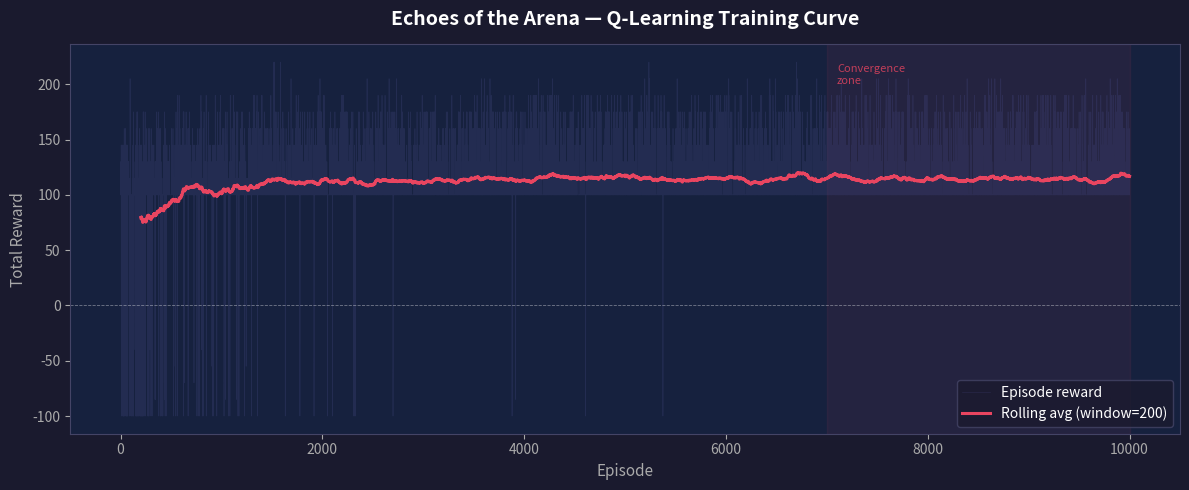

Write Python code to recreate this figure.
"""
=============================================================================
  Echoes of the Arena — Reinforcement Learning Agent Training Script
  File: training/train_rl_agent.py
=============================================================================

  Q-Learning (Bellman Equation):
  Q(s,a) <- Q(s,a) + alpha * [r + gamma * max_a' Q(s',a') - Q(s,a)]

  Where:
    Q(s,a)              = current Q-value for state s, action a
    alpha               = learning rate (how fast we update)
    r                   = immediate reward received
    gamma               = discount factor (how much we value future rewards)
    max_a' Q(s',a')     = best possible Q-value in the next state s'

=============================================================================
"""

import os
import numpy as np
import matplotlib.pyplot as plt
import matplotlib.patches as mpatches

# ── Reproducibility ──────────────────────────────────────────────────────────
np.random.seed(42)

# ── Hyperparameters ──────────────────────────────────────────────────────────
EPISODES        = 10_000
ALPHA           = 0.1       # Learning rate
GAMMA           = 0.95      # Discount factor
EPSILON_START   = 1.0       # Initial exploration rate
EPSILON_END     = 0.05      # Minimum exploration rate
EPSILON_DECAY   = 0.9995    # Decay multiplier per episode
ROLLING_WINDOW  = 200       # Window for rolling-average reward plot

# ── Action Indices ────────────────────────────────────────────────────────────
# Player (simulated bot) actions
PLAYER_HONORABLE_STRIKE  = 0
PLAYER_DEFEND            = 1
PLAYER_DISHONORABLE_POISON = 2

# Agent (enemy gladiator) actions
AGENT_LIGHT_ATTACK = 0
AGENT_HEAVY_ATTACK = 1
AGENT_BLOCK        = 2

N_AGENT_ACTIONS = 3

# ── State-space dimensions ───────────────────────────────────────────────────
# player_hp_bin:    0=Dead | 1=Low(1-30) | 2=Med(31-70) | 3=High(71-100)  → 4
# enemy_hp_bin:     0=Dead | 1=Low(1-30) | 2=Med(31-70) | 3=High(71-100)  → 4
# player_honor_bin: 0=Dishonorable(<40) | 1=Neutral(40-60) | 2=Honorable(>60) → 3
STATE_DIMS = (4, 4, 3)


# =============================================================================
#  Helper utilities
# =============================================================================

def discretize_hp(hp: float) -> int:
    """Map a continuous HP value to a bin index."""
    if hp <= 0:
        return 0
    elif hp <= 30:
        return 1
    elif hp <= 70:
        return 2
    else:
        return 3


def discretize_honor(honor: float) -> int:
    """Map a continuous Honor score to a bin index."""
    if honor < 40:
        return 0   # Dishonorable
    elif honor <= 60:
        return 1   # Neutral
    else:
        return 2   # Honorable


# =============================================================================
#  Arena Environment
# =============================================================================

class ArenaEnv:
    """
    Custom Gladiator Arena environment for Q-Learning.

    State  : (player_hp_bin, enemy_hp_bin, player_honor_bin)
    Actions: 0=Light Attack | 1=Heavy Attack | 2=Block  (agent perspective)
    """

    # Base combat constants
    HP_MAX          = 100
    HONOR_MAX       = 100

    # Damage / effect tables
    LIGHT_DMG       = (8,  15)    # (min, max)
    HEAVY_DMG       = (18, 30)
    HONORABLE_DMG   = (10, 18)
    POISON_DMG_BASE = 12          # fixed per tick; counts as dishonorable
    DEFEND_BLOCK    = 0.5         # 50 % damage reduction for player on defend

    # Honor impact
    HONOR_PENALTY_POISON  = -20
    HONOR_BONUS_HONORABLE =  10

    def __init__(self):
        self.reset()

    # ------------------------------------------------------------------
    def reset(self) -> tuple:
        """Reset to a fresh episode and return the initial discrete state."""
        self.player_hp    = float(self.HP_MAX)
        self.enemy_hp     = float(self.HP_MAX)
        self.player_honor = float(np.random.randint(30, 71))  # start neutral-ish
        self.done         = False
        return self._get_state()

    # ------------------------------------------------------------------
    def _get_state(self) -> tuple:
        return (
            discretize_hp(self.player_hp),
            discretize_hp(self.enemy_hp),
            discretize_honor(self.player_honor),
        )

    # ------------------------------------------------------------------
    def _simulate_player_action(self) -> int:
        """
        Heuristic bot for the player:
          - Prefers Honorable Strike (60 %)
          - Defends when low HP (25 %)
          - Uses Poison occasionally (15 %) → makes player Dishonorable
        """
        if self.player_hp < 30:
            probs = [0.30, 0.50, 0.20]
        else:
            probs = [0.60, 0.25, 0.15]
        return int(np.random.choice(3, p=probs))

    # ------------------------------------------------------------------
    def step(self, agent_action: int) -> tuple:
        """
        Execute one combat round.

        Returns
        -------
        next_state : tuple
        reward     : float
        done       : bool
        info       : dict  (debug metadata)
        """
        assert not self.done, "Episode already finished — call reset()."

        player_action = self._simulate_player_action()
        reward        = 0.0
        info          = {
            "player_action": player_action,
            "agent_action" : agent_action,
        }

        # ── Player attacks enemy ─────────────────────────────────────
        player_dmg = 0.0
        if player_action == PLAYER_HONORABLE_STRIKE:
            player_dmg = float(np.random.randint(*self.HONORABLE_DMG))
            self.player_honor = min(self.HONOR_MAX,
                                    self.player_honor + self.HONOR_BONUS_HONORABLE)

        elif player_action == PLAYER_DEFEND:
            # No damage this round; block handled below
            pass

        elif player_action == PLAYER_DISHONORABLE_POISON:
            player_dmg = float(self.POISON_DMG_BASE)
            self.player_honor = max(0,
                                    self.player_honor + self.HONOR_PENALTY_POISON)

        # ── Agent acts ───────────────────────────────────────────────
        agent_dmg          = 0.0
        blocked_this_round = False

        if agent_action == AGENT_LIGHT_ATTACK:
            agent_dmg = float(np.random.randint(*self.LIGHT_DMG))

        elif agent_action == AGENT_HEAVY_ATTACK:
            agent_dmg = float(np.random.randint(*self.HEAVY_DMG))

            # ── KEY ML CONDITION ──────────────────────────────────────
            # If the player is acting dishonorably (honor_bin == 0),
            # reward the agent +15 for choosing Heavy Attack to punish them.
            if discretize_honor(self.player_honor) == 0:
                reward += 15.0
                info["dishonorable_punishment_bonus"] = True

        elif agent_action == AGENT_BLOCK:
            blocked_this_round = True   # absorb player damage

        # ── Apply damage ─────────────────────────────────────────────
        # Agent blocks → player damage halved (or nullified on full block)
        if blocked_this_round:
            player_dmg *= (1.0 - self.DEFEND_BLOCK)

        # Player defends → agent damage halved
        if player_action == PLAYER_DEFEND:
            agent_dmg *= (1.0 - self.DEFEND_BLOCK)

        self.enemy_hp  = max(0.0, self.enemy_hp  - player_dmg)
        self.player_hp = max(0.0, self.player_hp - agent_dmg)

        info["player_dmg"] = player_dmg
        info["agent_dmg"]  = agent_dmg

        # ── Terminal conditions ───────────────────────────────────────
        if self.enemy_hp <= 0:
            reward += -100.0    # Agent (enemy gladiator) lost
            self.done = True
            info["outcome"] = "agent_loss"

        elif self.player_hp <= 0:
            reward += 100.0     # Agent wins!
            self.done = True
            info["outcome"] = "agent_win"

        next_state = self._get_state()
        return next_state, reward, self.done, info


# =============================================================================
#  Q-Learning Training Loop
# =============================================================================

def train() -> np.ndarray:
    """Run Q-Learning for EPISODES episodes. Returns the trained Q-table."""

    env     = ArenaEnv()
    q_table = np.zeros(STATE_DIMS + (N_AGENT_ACTIONS,))  # shape (4,4,3,3)
    epsilon = EPSILON_START

    episode_rewards  = []
    wins             = 0
    losses           = 0

    print("=" * 60)
    print("  Echoes of the Arena — Q-Learning Training")
    print(f"  Episodes : {EPISODES:,}")
    print(f"  α (alpha): {ALPHA}   γ (gamma): {GAMMA}")
    print(f"  ε start  : {EPSILON_START}  →  ε end: {EPSILON_END}")
    print("=" * 60)

    for ep in range(EPISODES):
        state       = env.reset()
        total_reward = 0.0

        while True:
            # ── ε-greedy action selection ─────────────────────────────
            if np.random.rand() < epsilon:
                action = np.random.randint(N_AGENT_ACTIONS)   # explore
            else:
                action = int(np.argmax(q_table[state]))       # exploit

            # ── Step the environment ──────────────────────────────────
            next_state, reward, done, _ = env.step(action)

            # ── Bellman update ────────────────────────────────────────
            # Q(s,a) <- Q(s,a) + alpha * [r + gamma * max Q(s',a') - Q(s,a)]
            best_next_q = np.max(q_table[next_state])
            td_target   = reward + GAMMA * best_next_q * (not done)
            td_error    = td_target - q_table[state + (action,)]
            q_table[state + (action,)] += ALPHA * td_error

            total_reward += reward
            state         = next_state

            if done:
                if reward >= 100:
                    wins  += 1
                elif reward <= -100:
                    losses += 1
                break

        # ── Decay epsilon ─────────────────────────────────────────────
        epsilon = max(EPSILON_END, epsilon * EPSILON_DECAY)
        episode_rewards.append(total_reward)

        # ── Progress log every 1 000 episodes ────────────────────────
        if (ep + 1) % 1_000 == 0:
            recent   = episode_rewards[-1_000:]
            avg_r    = np.mean(recent)
            win_rate = wins  / (ep + 1) * 100
            print(f"  Episode {ep+1:>6,} | ε={epsilon:.4f} | "
                  f"Avg Reward (last 1k): {avg_r:+.2f} | "
                  f"Win rate: {win_rate:.1f}%")

    print("=" * 60)
    print(f"  Training complete!  Total wins: {wins:,}  Losses: {losses:,}")
    print("=" * 60)

    return q_table, episode_rewards


# =============================================================================
#  Visualization
# =============================================================================

def plot_training_curve(episode_rewards: list, save_path: str):
    """Plot rolling average reward and save to disk."""

    rewards  = np.array(episode_rewards)
    episodes = np.arange(1, len(rewards) + 1)

    # Rolling average
    kernel      = np.ones(ROLLING_WINDOW) / ROLLING_WINDOW
    rolling_avg = np.convolve(rewards, kernel, mode="valid")
    roll_ep     = np.arange(ROLLING_WINDOW, len(rewards) + 1)

    fig, ax = plt.subplots(figsize=(12, 5))
    fig.patch.set_facecolor("#1a1a2e")
    ax.set_facecolor("#16213e")

    # Raw rewards (faint)
    ax.plot(episodes, rewards, color="#4a4e8c", alpha=0.25,
            linewidth=0.5, label="Episode reward")

    # Rolling average
    ax.plot(roll_ep, rolling_avg, color="#e94560", linewidth=2.2,
            label=f"Rolling avg (window={ROLLING_WINDOW})")

    # Zero baseline
    ax.axhline(0, color="#ffffff", linewidth=0.6, linestyle="--", alpha=0.4)

    # Cosmetics
    ax.set_title("Echoes of the Arena — Q-Learning Training Curve",
                 color="white", fontsize=14, fontweight="bold", pad=14)
    ax.set_xlabel("Episode", color="#aaaaaa", fontsize=11)
    ax.set_ylabel("Total Reward", color="#aaaaaa", fontsize=11)
    ax.tick_params(colors="#aaaaaa")
    for spine in ax.spines.values():
        spine.set_edgecolor("#444466")

    legend = ax.legend(facecolor="#1a1a2e", edgecolor="#444466",
                       labelcolor="white", fontsize=10)

    # Annotation: mark convergence zone
    conv_x = len(rewards) * 0.7
    ax.axvspan(conv_x, len(rewards), alpha=0.07, color="#e94560",
               label="Convergence zone")
    ax.text(conv_x + len(rewards) * 0.01, ax.get_ylim()[1] * 0.85,
            "Convergence\nzone", color="#e94560", fontsize=8, alpha=0.8)

    plt.tight_layout()
    plt.savefig(save_path, dpi=150, bbox_inches="tight",
                facecolor=fig.get_facecolor())
    plt.close()
    print(f"  Training curve saved → {save_path}")


# =============================================================================
#  Main
# =============================================================================

def main():
    # Ensure output directory exists
    os.makedirs("models", exist_ok=True)

    # Train
    q_table, episode_rewards = train()

    # Save Q-table
    q_table_path = os.path.join("models", "q_table.npy")
    np.save(q_table_path, q_table)
    print(f"  Q-table saved        → {q_table_path}  (shape: {q_table.shape})")

    # Plot & save training curve
    curve_path = os.path.join("models", "training_curve.png")
    plot_training_curve(episode_rewards, curve_path)

    # ── Print learned policy summary ──────────────────────────────────
    action_names = {0: "Light Attack", 1: "Heavy Attack", 2: "Block"}
    hp_bins      = {0: "Dead", 1: "Low HP", 2: "Med HP", 3: "High HP"}
    honor_bins   = {0: "Dishonorable", 1: "Neutral", 2: "Honorable"}

    print("\n  ── Learned Policy Snapshot (best action per state) ──")
    print(f"  {'Player HP':<12} {'Player Honor':<16} {'Agent HP':<10} → Best Action")
    print("  " + "-" * 60)
    for ph in range(1, 4):          # skip Dead
        for ho in range(3):
            for eh in range(1, 4):  # skip Dead
                state      = (ph, eh, ho)
                best_action = int(np.argmax(q_table[state]))
                print(f"  {hp_bins[ph]:<12} {honor_bins[ho]:<16} "
                      f"{hp_bins[eh]:<10} → {action_names[best_action]}")
    print()


if __name__ == "__main__":
    main()
